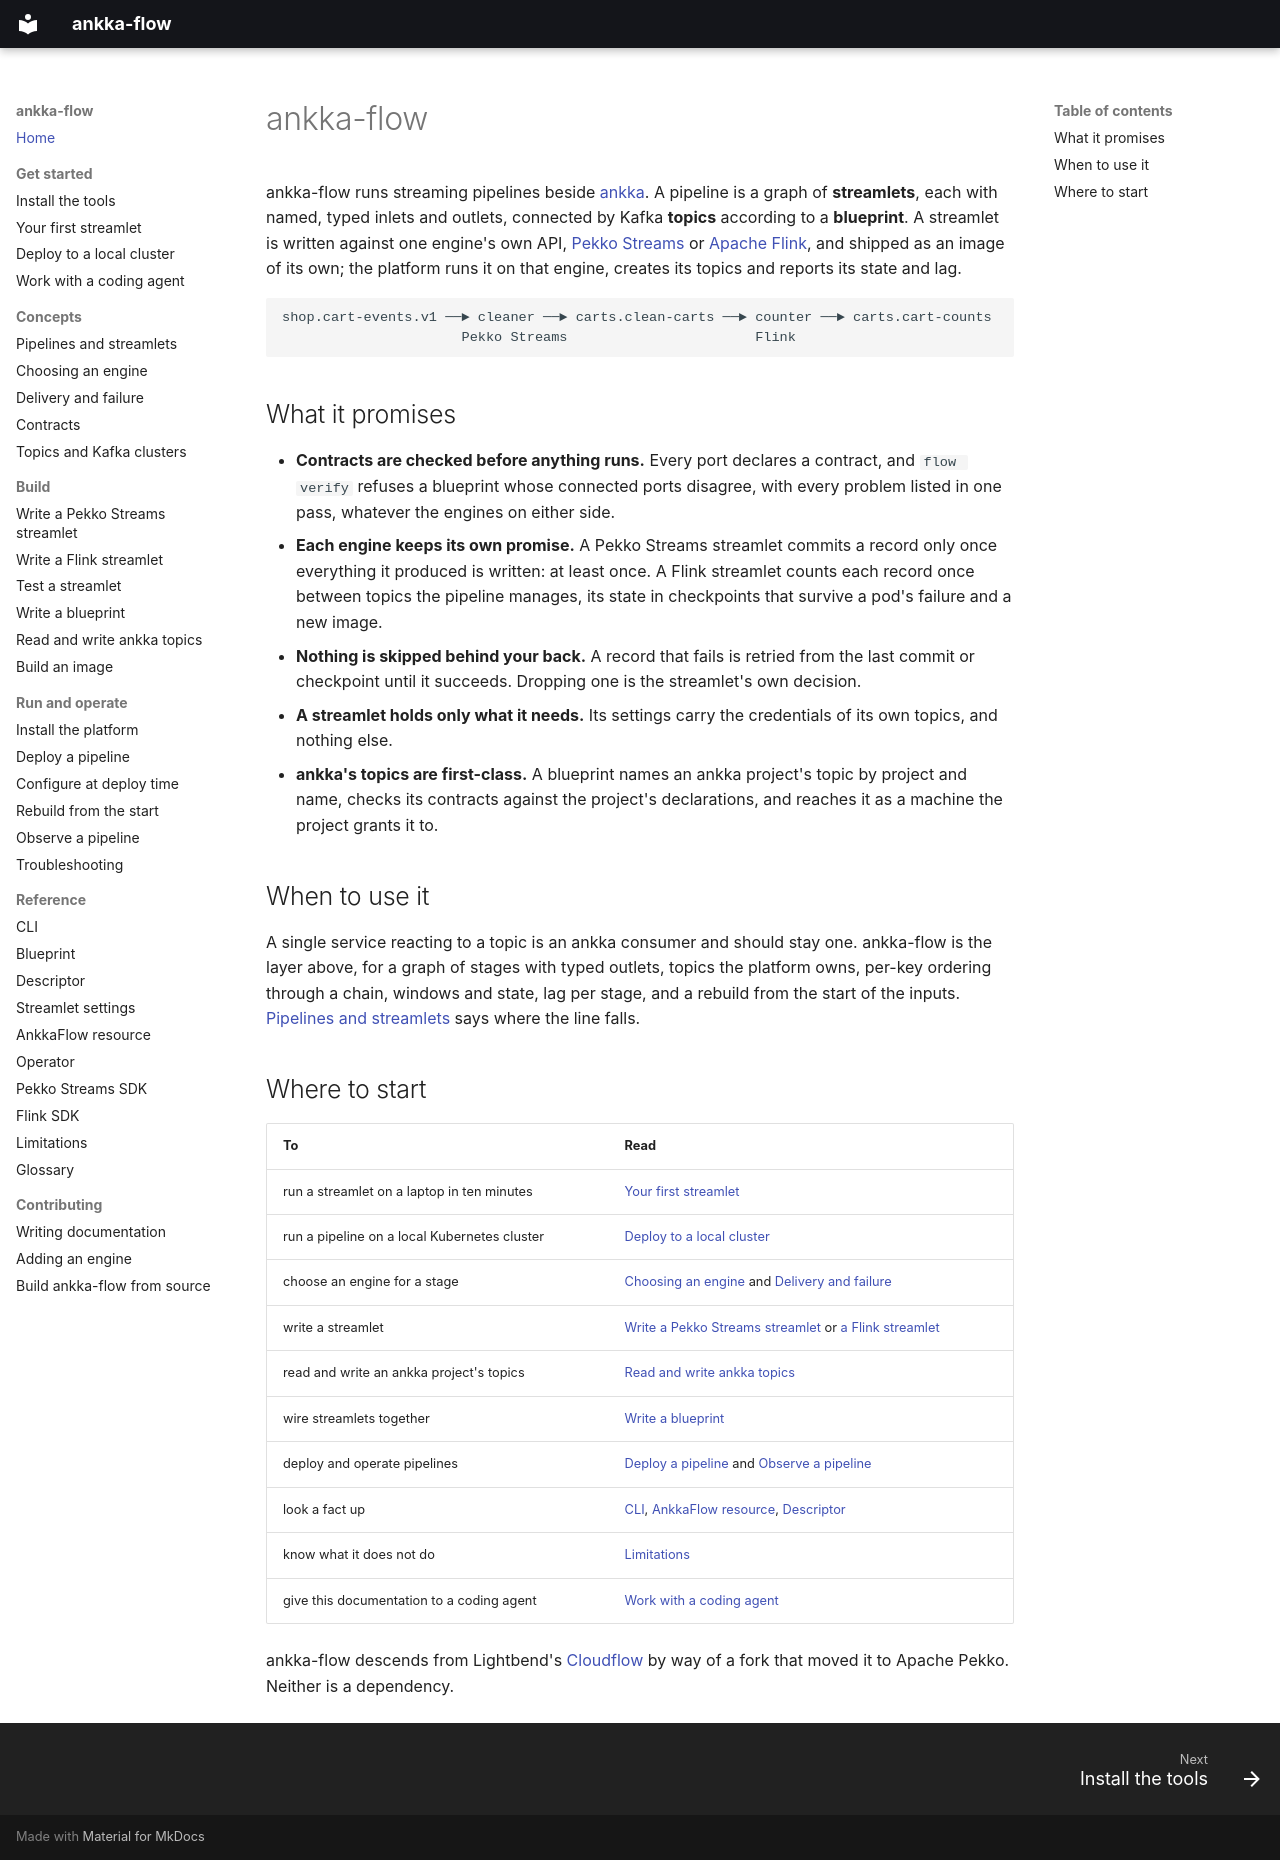

repository: thinkmorestupidless/ankka-flow · page: index.html · generator: mkdocs

---
title: ankka-flow
description: Streaming pipelines beside ankka — streamlets written against Pekko Streams or Apache Flink, wired by a blueprint over Kafka topics whose contracts are checked before anything runs.
kind: concept
related: [concepts/pipelines.md, get-started/first-streamlet.md, reference/limitations.md]
---

# ankka-flow

ankka-flow runs streaming pipelines beside [ankka](https://docs.ankka.cloud/). A pipeline is a graph of
**streamlets**, each with named, typed inlets and outlets, connected by Kafka **topics** according to a
**blueprint**. A streamlet is written against one engine's own API, [Pekko Streams](build/pekko-streams-streamlet.md)
or [Apache Flink](build/flink-streamlet.md), and shipped as an image of its own; the platform runs it
on that engine, creates its topics and reports its state and lag.

```text
shop.cart-events.v1 ──► cleaner ──► carts.clean-carts ──► counter ──► carts.cart-counts
                      Pekko Streams                       Flink
```

## What it promises

- **Contracts are checked before anything runs.** Every port declares a contract, and `flow verify`
  refuses a blueprint whose connected ports disagree, with every problem listed in one pass, whatever
  the engines on either side.
- **Each engine keeps its own promise.** A Pekko Streams streamlet commits a record only once
  everything it produced is written: at least once. A Flink streamlet counts each record once between
  topics the pipeline manages, its state in checkpoints that survive a pod's failure and a new image.
- **Nothing is skipped behind your back.** A record that fails is retried from the last commit or
  checkpoint until it succeeds. Dropping one is the streamlet's own decision.
- **A streamlet holds only what it needs.** Its settings carry the credentials of its own topics,
  and nothing else.
- **ankka's topics are first-class.** A blueprint names an ankka project's topic by project and name,
  checks its contracts against the project's declarations, and reaches it as a machine the project
  grants it to.

## When to use it

A single service reacting to a topic is an ankka consumer and should stay one. ankka-flow is the layer
above, for a graph of stages with typed outlets, topics the platform owns, per-key ordering through a
chain, windows and state, lag per stage, and a rebuild from the start of the inputs.
[Pipelines and streamlets](concepts/pipelines.md) says where the line falls.

## Where to start

| To | Read |
|---|---|
| run a streamlet on a laptop in ten minutes | [Your first streamlet](get-started/first-streamlet.md) |
| run a pipeline on a local Kubernetes cluster | [Deploy to a local cluster](get-started/deploy-locally.md) |
| choose an engine for a stage | [Choosing an engine](concepts/engines.md) and [Delivery and failure](concepts/delivery.md) |
| write a streamlet | [Write a Pekko Streams streamlet](build/pekko-streams-streamlet.md) or [a Flink streamlet](build/flink-streamlet.md) |
| read and write an ankka project's topics | [Read and write ankka topics](build/ankka-topics.md) |
| wire streamlets together | [Write a blueprint](build/blueprints.md) |
| deploy and operate pipelines | [Deploy a pipeline](deploy/deploy-a-pipeline.md) and [Observe a pipeline](deploy/observe.md) |
| look a fact up | [CLI](reference/cli.md), [AnkkaFlow resource](reference/resource.md), [Descriptor](reference/descriptor.md) |
| know what it does not do | [Limitations](reference/limitations.md) |
| give this documentation to a coding agent | [Work with a coding agent](get-started/coding-agents.md) |

ankka-flow descends from Lightbend's [Cloudflow](https://github.com/lightbend/cloudflow) by way of a
fork that moved it to Apache Pekko. Neither is a dependency.
